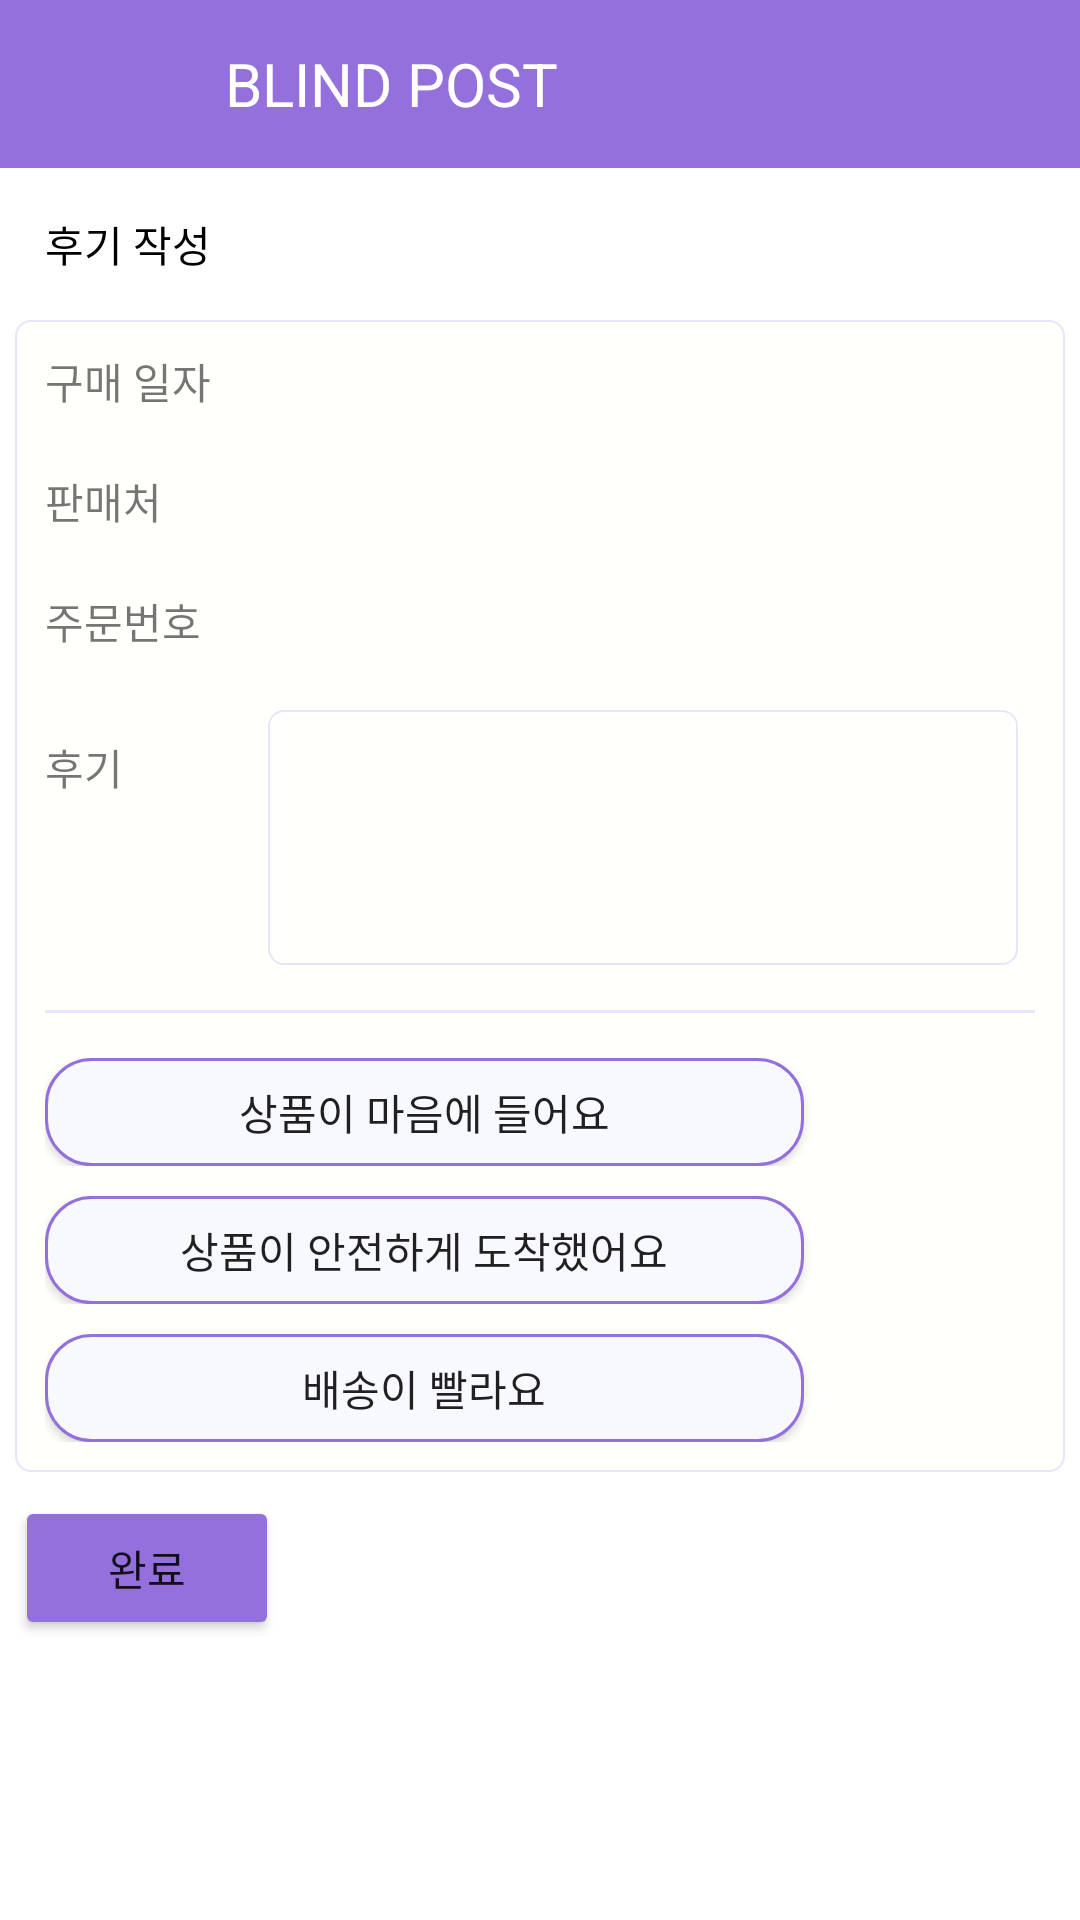

Layout XML and referenced resources for this Android screen:
<!-- AndroidManifest.xml: application theme Theme.Test_db -->
<!-- res/layout/activity_review.xml -->
<?xml version="1.0" encoding="utf-8"?>
<androidx.constraintlayout.widget.ConstraintLayout xmlns:android="http://schemas.android.com/apk/res/android"
    xmlns:tools="http://schemas.android.com/tools"
    android:layout_width="match_parent"
    android:layout_height="match_parent"
    xmlns:app="http://schemas.android.com/apk/res-auto">

        <LinearLayout
            android:layout_width="match_parent"
            android:layout_height="wrap_content"
            android:orientation="vertical"
            tools:ignore="MissingConstraints">

            <LinearLayout
                android:layout_width="match_parent"
                android:layout_height="match_parent"
                android:orientation="vertical">

                <include
                    android:id="@+id/toolbar_user"
                    layout="@layout/toolbar_user" />

            </LinearLayout>

            <LinearLayout
                android:layout_width="match_parent"
                android:layout_height="match_parent"
                android:orientation="horizontal">


                <TextView
                    android:id="@+id/textview_review"
                    android:layout_width="wrap_content"
                    android:layout_height="wrap_content"
                    android:layout_margin="15dp"
                    android:layout_marginLeft="10dp"
                    android:layout_marginRight="58dp"
                    android:text="후기 작성"
                    android:textColor="@color/black" />

            </LinearLayout>

            <LinearLayout
                android:id="@+id/linearLa2yout"
                android:layout_width="350dp"
                android:layout_height="wrap_content"
                android:layout_marginLeft="5dp"
                android:background="@drawable/layout_round"
                android:orientation="vertical"
                app:layout_constraintEnd_toEndOf="@+id/linearLayout2"
                app:layout_constraintStart_toStartOf="@+id/linearLayout2"
                app:layout_constraintTop_toTopOf="parent">


                <LinearLayout
                    android:layout_width="match_parent"
                    android:layout_height="match_parent"
                    android:orientation="horizontal">

                    <TextView
                        android:id="@+id/textView_purchase"
                        android:layout_width="wrap_content"
                        android:layout_height="wrap_content"
                        android:text="구매 일자      " />

                    <TextView
                        android:id="@+id/txt_purchaseDate"
                        android:layout_width="131dp"
                        android:layout_height="35dp"
                        android:ems="10"
                        android:inputType="textPersonName"
                        android:textColor="@color/black"
                        android:textSize="14sp" />
                </LinearLayout>

                <LinearLayout
                    android:layout_width="match_parent"
                    android:layout_height="match_parent"
                    android:layout_marginTop="5dp"
                    android:orientation="horizontal">

                    <TextView
                        android:id="@+id/textView_name"
                        android:layout_width="wrap_content"
                        android:layout_height="wrap_content"
                        android:text="판매처          " />

                    <TextView
                        android:id="@+id/txt_producer"
                        android:layout_width="131dp"
                        android:layout_height="35dp"
                        android:ems="10"
                        android:inputType="textPersonName"
                        android:textColor="@color/black"
                        android:textSize="14sp" />
                </LinearLayout>

                <LinearLayout
                    android:layout_width="match_parent"
                    android:layout_height="match_parent"
                    android:layout_marginTop="5dp"
                    android:orientation="horizontal">

                    <TextView
                        android:id="@+id/textView_phone"
                        android:layout_width="wrap_content"
                        android:layout_height="wrap_content"
                        android:layout_marginRight="15dp"
                        android:text="주문번호    " />

                    <TextView
                        android:id="@+id/txt_orderNum"
                        android:layout_width="160dp"
                        android:layout_height="35dp"
                        android:ems="10"
                        android:inputType="textPersonName"
                        android:textColor="@color/black"
                        android:textSize="14sp" />
                </LinearLayout>


                <LinearLayout
                    android:layout_width="match_parent"
                    android:layout_height="85dp"
                    android:layout_marginTop="5dp"
                    android:orientation="horizontal">

                    <TextView
                        android:id="@+id/textVi546ew9"
                        android:layout_width="wrap_content"
                        android:layout_height="wrap_content"
                        android:layout_marginRight="15dp"
                        android:text="후기          " />

                    <EditText
                        android:id="@+id/edit_review"
                        android:layout_width="250dp"
                        android:layout_height="wrap_content"
                        android:layout_gravity="top|left"
                        android:background="@drawable/layout_round"
                        android:ems="10"
                        android:gravity="start|top"
                        android:inputType="textMultiLine"
                        android:lines="5"
                        android:textSize="14sp" />
                </LinearLayout>

                <View
                    android:layout_width="match_parent"
                    android:layout_height="1dp"
                    android:layout_marginTop="15dp"
                    android:background="@color/button"
                    tools:ignore="MissingConstraints" />

                <LinearLayout
                    android:layout_width="match_parent"
                    android:layout_height="wrap_content"
                    android:layout_marginTop="5dp"
                    android:orientation="horizontal">

                    <androidx.appcompat.widget.AppCompatButton
                        android:id="@+id/btn_reveiwSelect1"
                        android:layout_width="253dp"
                        android:layout_height="36dp"
                        android:layout_marginTop="10dp"
                        android:background="@drawable/button_selector"
                        android:text="상품이 마음에 들어요"
                        app:layout_constraintBottom_toBottomOf="parent"
                        app:layout_constraintEnd_toEndOf="parent"
                        app:layout_constraintStart_toStartOf="parent"
                        app:layout_constraintTop_toTopOf="parent" />
                </LinearLayout>
                <LinearLayout
                    android:layout_width="match_parent"
                    android:layout_height="wrap_content"

                    android:orientation="horizontal">

                    <androidx.appcompat.widget.AppCompatButton
                        android:id="@+id/btn_reveiwSelect2"
                        android:layout_width="253dp"
                        android:layout_height="36dp"
                        android:layout_marginTop="10dp"
                        android:background="@drawable/button_selector"
                        android:text="상품이 안전하게 도착했어요"
                        app:layout_constraintBottom_toBottomOf="parent"
                        app:layout_constraintEnd_toEndOf="parent"
                        app:layout_constraintStart_toStartOf="parent"
                        app:layout_constraintTop_toTopOf="parent" />
                </LinearLayout>
                <LinearLayout
                    android:layout_width="match_parent"
                    android:layout_height="wrap_content"

                    android:orientation="horizontal">

                    <androidx.appcompat.widget.AppCompatButton
                        android:id="@+id/btn_reveiwSelect3"
                        android:layout_width="253dp"
                        android:layout_height="36dp"
                        android:layout_marginTop="10dp"
                        android:background="@drawable/button_selector"
                        android:text="배송이 빨라요"
                        app:layout_constraintBottom_toBottomOf="parent"
                        app:layout_constraintEnd_toEndOf="parent"
                        app:layout_constraintStart_toStartOf="parent"
                        app:layout_constraintTop_toTopOf="parent" />
                </LinearLayout>

            </LinearLayout>

            <Button
                android:id="@+id/btn_insertReview"
                android:layout_width="wrap_content"
                android:layout_height="wrap_content"
                android:layout_marginLeft="5dp"
                android:layout_marginTop="8dp"
                android:backgroundTint="@color/button2"
                android:text="완료" />
        </LinearLayout>

</androidx.constraintlayout.widget.ConstraintLayout>
<!-- res/layout/toolbar_user.xml (included above) -->
<?xml version="1.0" encoding="utf-8"?>
<androidx.appcompat.widget.Toolbar xmlns:android="http://schemas.android.com/apk/res/android"
    android:id="@+id/toolbar_apply_info"
    android:layout_width="match_parent"
    android:layout_height="wrap_content"
    android:background="@color/button2"
    android:minHeight="?attr/actionBarSize"
    android:theme="?attr/actionBarTheme">

    <TextView
        android:layout_width="wrap_content"
        android:layout_height="wrap_content"
        android:layout_marginLeft="75dp"
        android:gravity="center"
        android:text="BLIND POST"
        android:textColor="@color/white"
        android:textSize="20sp" />
</androidx.appcompat.widget.Toolbar>
<!-- resources referenced by this layout -->
<resources>
  <color name="black">#FF000000</color>
  <color name="button">#E6E6FA</color>
  <color name="button2">#9370DB</color>
  <color name="white">#FFFFFFFF</color>
  <!-- drawable button_selector (drawable) -->
  <?xml version="1.0" encoding="utf-8"?>
  <selector xmlns:android="http://schemas.android.com/apk/res/android">
      <item android:state_selected="true">
          <shape>
              <solid android:color="@color/button2"/>
              <corners
                  android:bottomLeftRadius="15dp"
                  android:bottomRightRadius="15dp"
                  android:topLeftRadius="15dp"
                  android:topRightRadius="15dp" />
          </shape>
      </item>
  
      <item android:state_selected="false">
          <shape>
              <solid android:color="@color/button_back"/>
              <corners
                  android:bottomLeftRadius="15dp"
                  android:bottomRightRadius="15dp"
                  android:topLeftRadius="15dp"
                  android:topRightRadius="15dp" />
              <stroke
                  android:width="1dp"
                  android:color="@color/button2" />
          </shape>
      </item>
  </selector>
  <!-- drawable layout_round (drawable) -->
  <?xml version="1.0" encoding="utf-8"?>
  <selector xmlns:android="http://schemas.android.com/apk/res/android">
  
      <item android:state_pressed="true" android:state_focused="true">
          <shape>
              <solid android:color="#FFFFFB"/>
              <stroke
                  android:width="2.3dp"
                  android:color="#E6E6FA" />
              <corners
                  android:radius="15dp" />
          </shape>
      </item>
  
      <item android:state_pressed="true" android:state_focused="false">
          <shape>
              <solid android:color="#FFFFFB"/>
              <stroke
                  android:width="2.3dp"
                  android:color="#E6E6FA" />
              <corners
                  android:radius="15dp" />
          </shape>
      </item>
  
      <item android:state_pressed="false" android:state_focused="true">
          <shape>
              <solid android:color="#FFFFFB"/>
              <stroke
                  android:width="2.3dp"
                  android:color="#E6E6FA" />
              <corners
                  android:radius="15dp" />
          </shape>
      </item>
  
      <item android:state_pressed="false" android:state_focused="false">
          <shape>
              <gradient
                  android:startColor="#FFFFFB"
                  android:centerColor="#FFFFFB"
                  android:endColor="#FFFFFB"
                  android:angle="270"
                  />
              <stroke
                  android:width="0.7dp"
                  android:color="#E6E6FA" />
              <corners
                  android:radius="5dp" />
          </shape>
      </item>
  
      <item android:state_enabled="true">
          <shape>
              <padding
                  android:left="10dp"
                  android:top="10dp"
                  android:right="10dp"
                  android:bottom="10dp"
                  />
          </shape>
      </item>
  
  </selector>
  <style name="Theme.Test_db" parent="Theme.MaterialComponents.DayNight.DarkActionBar">
          
          <item name="colorPrimary">@color/purple_500</item>
          <item name="colorPrimaryVariant">@color/purple_700</item>
          <item name="colorOnPrimary">@color/white</item>
          
          <item name="colorSecondary">@color/teal_200</item>
          <item name="colorSecondaryVariant">@color/teal_700</item>
          <item name="colorOnSecondary">@color/black</item>
          
          <item name="android:statusBarColor" tools:targetApi="l">?attr/colorPrimaryVariant</item>
          
      </style>
  <color name="button_back">#F8F8FF</color>
  <color name="purple_500">#FF6200EE</color>
  <color name="purple_700">#FF3700B3</color>
  <color name="teal_200">#FF03DAC5</color>
  <color name="teal_700">#FF018786</color>
</resources>
